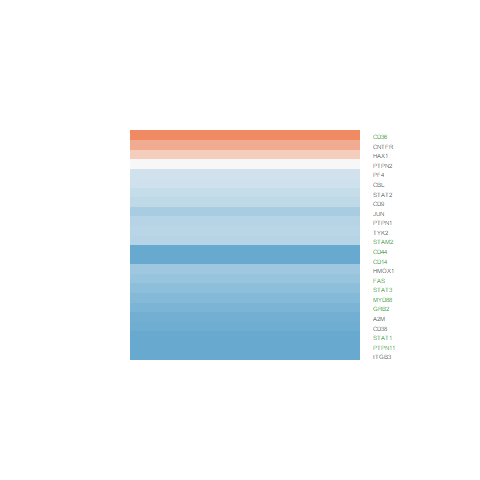

Source data for this figure (header and first rows):
ID, logFC, AveExpr, t, P.Value, adj.P.Val, B
10456, 0.3852, 19.07, 1.763, 0.08571, 0.1892, -4.941
10254, -0.438, 20.02, -2.674, 0.01088, 0.04164, -3.159
2, -0.9039, 24.14, -2.013, 0.05101, 0.1292, -4.509
5196, -0.2662, 21.81, -0.5065, 0.6154, 0.7391, -6.306
3690, -1.039, 20.47, -2.072, 0.04489, 0.118, -4.401
3725, -0.5297, 16.63, -1.67, 0.1029, 0.2159, -5.089
929, -1.46, 21.06, -3.741, 0.0005859, 0.005464, -0.4779
3162, -0.6035, 20.66, -1.593, 0.1192, 0.2393, -5.206
960, -1.364, 24.08, -2.701, 0.01017, 0.0398, -3.099
948, 1.603, 21.62, 3.166, 0.00299, 0.01677, -1.987
5771, 0.005692, 17.53, 0.02671, 0.9788, 0.9878, -6.434
5770, -0.4522, 20.35, -1.716, 0.09408, 0.2024, -5.017
928, -0.39, 23.65, -0.784, 0.4377, 0.5906, -6.129
867, -0.2757, 20.3, -1.483, 0.1461, 0.2773, -5.365
355, -0.6366, 19.03, -2.78, 0.008316, 0.03469, -2.918
1271, 0.6679, 21.37, 1.89, 0.06619, 0.1573, -4.728
952, -0.9349, 21.24, -1.995, 0.05299, 0.1333, -4.541
7297, -0.4247, 17.29, -2.176, 0.03567, 0.09928, -4.204
6774, -0.7274, 21.47, -3.408, 0.001529, 0.01057, -1.369
6772, -1.003, 22.27, -3.658, 0.0007462, 0.006466, -0.7034
6773, -0.3462, 19.75, -1.137, 0.2625, 0.4143, -5.799
2885, -0.8513, 21.94, -4.732, 2.88168514316975e-05, 0.0007391, 2.359
5781, -1.03, 21.8, -4.733, 2.87552325333121e-05, 0.0007391, 2.361
4615, -0.7832, 19.45, -3.077, 0.003808, 0.01977, -2.209
